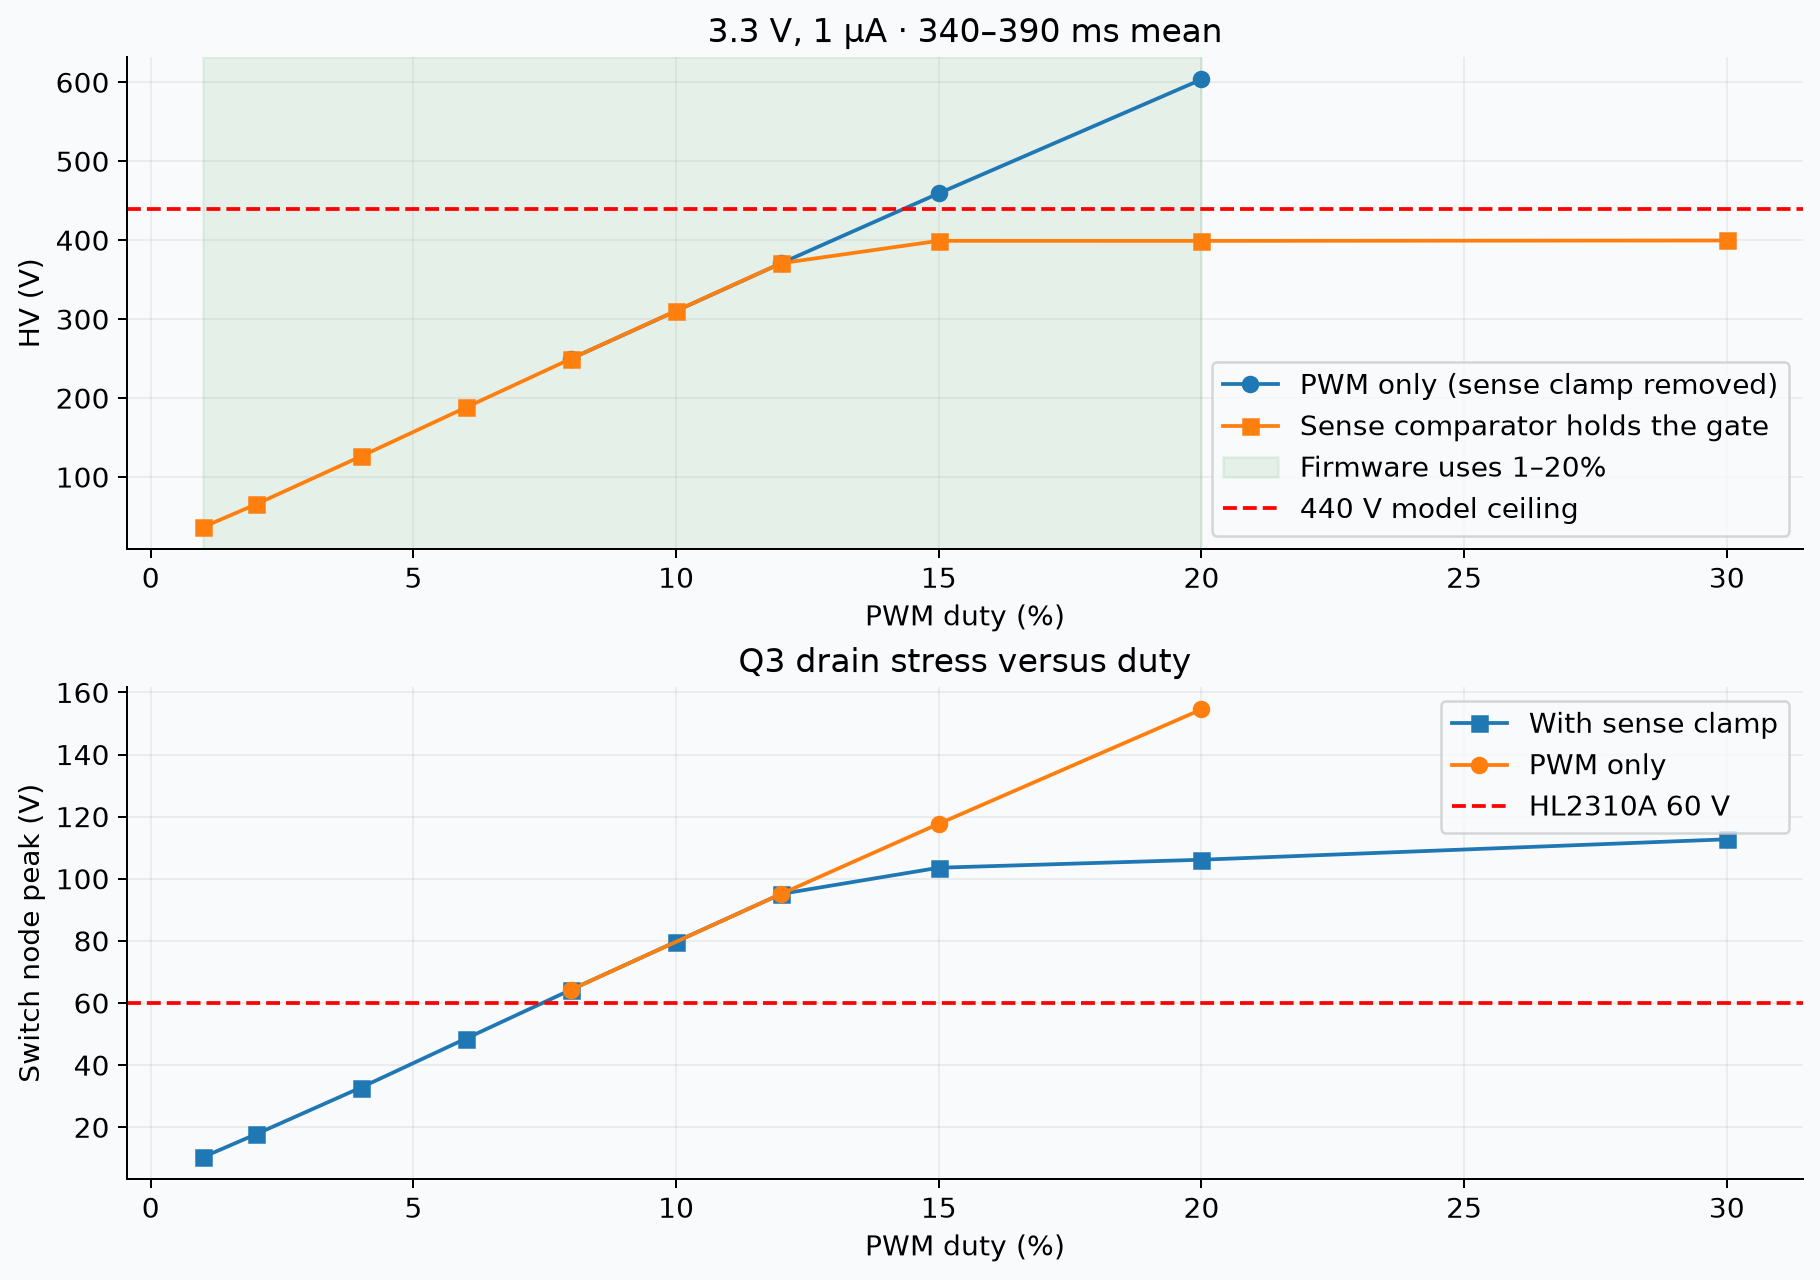

Data behind this chart, as committed beside it:
case, clamp, plant, duty_pct, cmp2_counts, hv_mean_V, hv_min_V, hv_max_V, hv_early_V, settled, peak_switch_V, peak_inductor_mA, input_mA, sense_V, fet_within_60V
sense_d1, False, False, 1.0, 20, 36.8, 36.7, 36.92, 36.78, True, 10.44, 3.604, 0.02437, 0.1145, True
sense_d2, False, False, 2.0, 40, 65.47, 65.38, 65.76, 65.45, True, 17.76, 6.833, 0.07138, 0.2037, True
sense_d4, False, False, 4.0, 80, 126.3, 126.1, 126.8, 126, True, 32.8, 13.28, 0.2494, 0.3929, True
sense_d6, False, False, 6.0, 120, 188.3, 188.1, 189, 187.9, True, 48.58, 19.66, 0.5273, 0.5858, True
sense_d8, False, False, 8.0, 160, 249.9, 249.7, 250.9, 249.3, True, 64.31, 25.95, 0.9121, 0.7777, False
sense_d10, False, False, 10.0, 200, 310.6, 310.4, 311.8, 309.9, True, 79.78, 32.09, 1.4, 0.9666, False
sense_d12, False, False, 12.0, 240, 370.9, 370.6, 372.3, 369.9, True, 95.15, 38.22, 1.994, 1.154, False
sense_d15, False, False, 15.0, 300, 399.3, 396.7, 402.4, 399.3, True, 103.6, 47.33, 2.288, 1.242, False
sense_d20, False, False, 20.0, 400, 399.2, 396.6, 404.2, 399.2, True, 106.2, 61.91, 2.32, 1.242, False
sense_d30, False, False, 30.0, 600, 399.7, 396.1, 408.8, 399.7, True, 112.7, 89.81, 2.624, 1.244, False
clamp_d8, True, False, 8.0, 160, 249.9, 249.7, 250.9, 249.3, True, 64.31, 25.95, 0.9121, 0.7777, False
clamp_d12, True, False, 12.0, 240, 370.9, 370.6, 372.3, 369.9, True, 95.15, 38.22, 1.994, 1.154, False
clamp_d20, True, False, 20.0, 400, 399.2, 396.6, 404.2, 399.2, True, 106.2, 61.91, 2.32, 1.242, False
plant_d8, False, True, 8, 160, 249.9, 249.7, 250.9, 249.3, True, 64.31, 25.95, 0.9121, 0.7777, False
plant_d12, False, True, 12, 240, 370.9, 370.6, 372.3, 369.9, True, 95.15, 38.22, 1.994, 1.154, False
plant_d15, False, True, 15, 300, 459.4, 459, 461.1, 458.3, True, 117.7, 47.26, 3.079, 1.43, False
plant_d20, False, True, 20, 400, 603.7, 603.1, 605.8, 601.8, True, 154.5, 61.92, 5.408, 1.878, False
